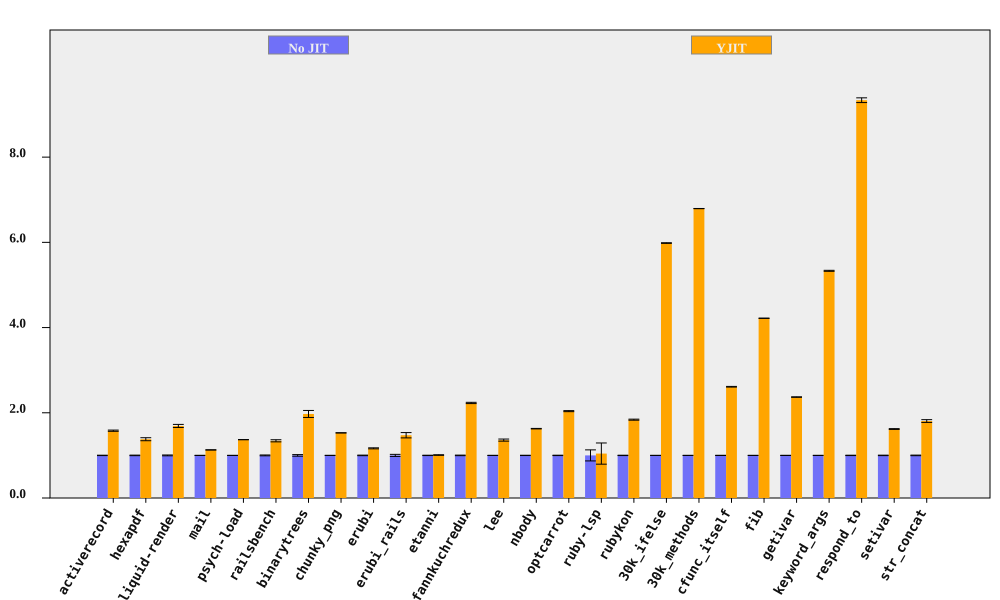

The data file committed next to this chart (first rows):
bench, No JIT (ms), No JIT RSD, YJIT (ms), YJIT RSD, YJIT spd, YJIT spd RSD, % in YJIT
activerecord, 152.6, 0.4536, 96.62, 0.7802, 1.58, 0.9025, 90.08
hexapdf, 3228, 0.6613, 2340, 2.465, 1.38, 2.552, 86.29
liquid-render, 191.6, 0.981, 113.3, 1.892, 1.691, 2.131, 86.95
mail, 175.5, 0.1287, 155.5, 0.1441, 1.129, 0.1932, 98.56
psych-load, 2596, 0.05002, 1896, 0.02297, 1.369, 0.05504, 99.99
railsbench, 2750, 0.9899, 2048, 1.564, 1.343, 1.851, 88.59
binarytrees, 458, 1.88, 232.2, 3.726, 1.972, 4.174, 100
chunky_png, 965.3, 0.05204, 631.4, 0.06436, 1.529, 0.08277, 99.99
erubi, 348.1, 0.6642, 298.6, 0.7762, 1.166, 1.022, 100
erubi_rails, 27.7, 2.42, 18.81, 3.467, 1.473, 4.228, 86.79
etanni, 479.8, 0.4207, 475.8, 0.4849, 1.008, 0.6419, 7.027
fannkuchredux, 5195, 0.6615, 2329, 0.07021, 2.231, 0.6652, 100
lee, 1315, 0.03984, 967.8, 1.808, 1.359, 1.809, 99.97
nbody, 132.6, 0.3459, 81.47, 0.1092, 1.627, 0.3627, 100
optcarrot, 6224, 0.4492, 3053, 0.3886, 2.039, 0.594, 96.7
ruby-lsp, 87.84, 12.97, 84.25, 20.04, 1.043, 23.87, 63.47
rubykon, 12700, 0.4219, 6908, 0.5174, 1.838, 0.6676, 99.89
30k_ifelse, 2366, 0.01557, 395.4, 0.1166, 5.984, 0.1177, 100
30k_methods, 6460, 0.01828, 951, 0.03162, 6.792, 0.03652, 100
cfunc_itself, 105.6, 0.2696, 40.46, 0.1428, 2.611, 0.3051, 100
fib, 257.9, 0.02847, 61.14, 0.06688, 4.219, 0.07269, 100
getivar, 111, 0.2225, 46.86, 0.053, 2.369, 0.2288, 100
keyword_args, 282.9, 0.09663, 53.05, 0.1923, 5.332, 0.2152, 100
respond_to, 263.3, 0.4392, 28.21, 0.4006, 9.336, 0.5944, 100
setivar, 82.89, 0.5614, 51.2, 0.0475, 1.619, 0.5634, 100
str_concat, 83.51, 0.701, 46.23, 1.655, 1.806, 1.797, 99.76
